Image classification data set "wheat3" (dyy603/xulaixiang-Wheat-Disease-Identification on GitHub). Class labels (4): healthy, leaf rust, powdery mildew, septoria.

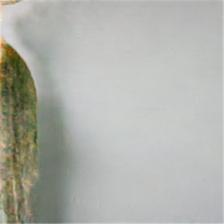
Label: leaf rust

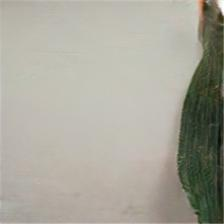
Label: healthy

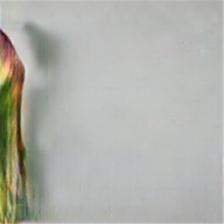
Label: septoria

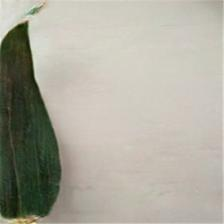
Label: healthy

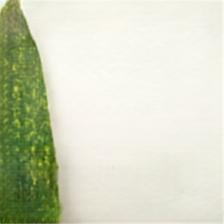
Label: powdery mildew

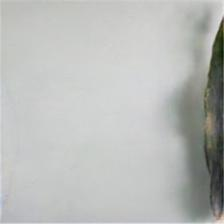
Label: leaf rust
